Photos from the image-classification dataset "cherry-leaves" in the GitHub repository jtm2021/mildewproject. Its 2 classes are: healthy, powdery mildew.

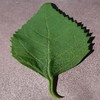
Label: healthy

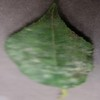
Label: powdery mildew

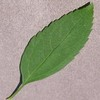
Label: healthy

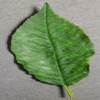
Label: powdery mildew

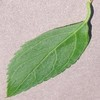
Label: healthy

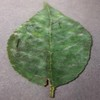
Label: powdery mildew
